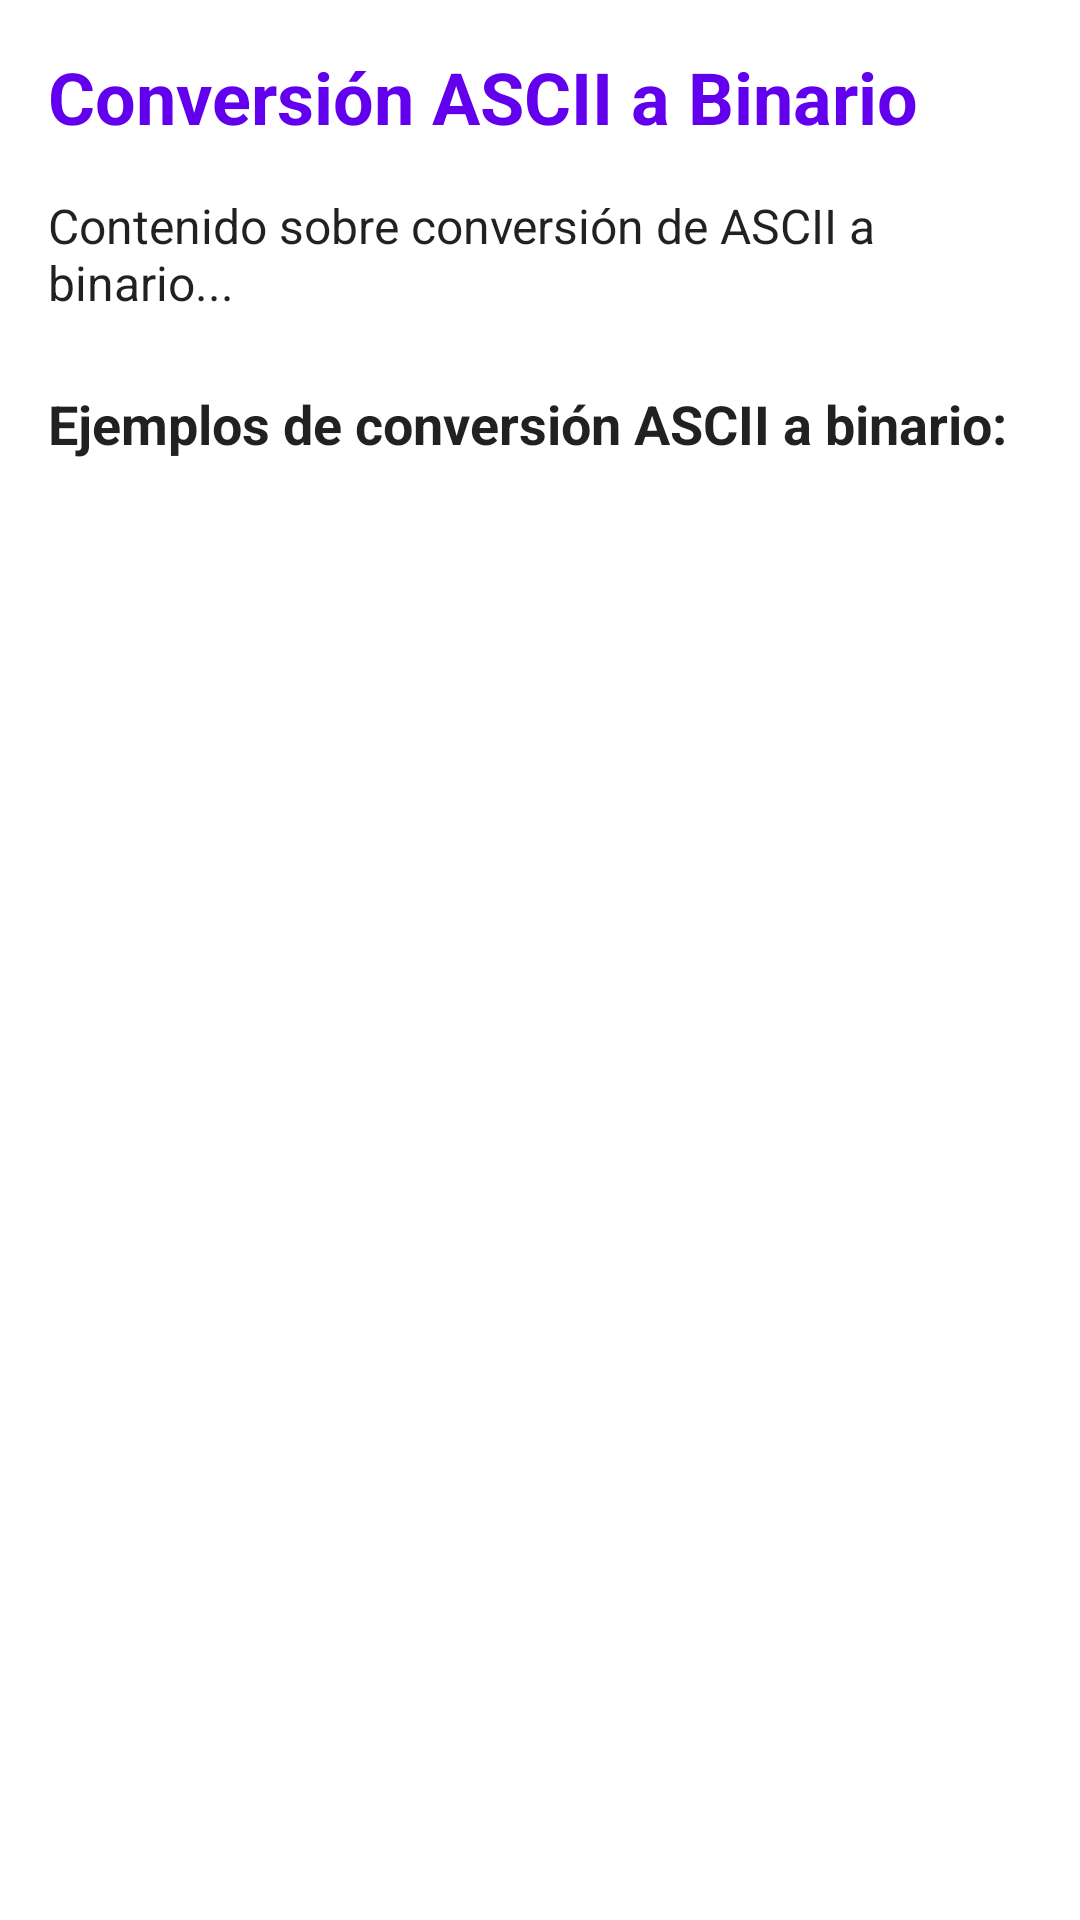

Android layout source for this screen:
<!-- AndroidManifest.xml: application theme Theme.BattleNaval_V2 -->
<!-- res/layout/fragment_ascii_binary_conversion.xml -->
<?xml version="1.0" encoding="utf-8"?>
<ScrollView xmlns:android="http://schemas.android.com/apk/res/android"
    android:layout_width="match_parent"
    android:layout_height="match_parent">

    <LinearLayout
        android:layout_width="match_parent"
        android:layout_height="wrap_content"
        android:orientation="vertical">

        <TextView
            android:id="@+id/titleTextView"
            android:layout_width="match_parent"
            android:layout_height="wrap_content"
            android:text="Conversión ASCII a Binario"
            android:textSize="24sp"
            android:textStyle="bold"
            android:textColor="?attr/colorPrimary"
            android:layout_marginStart="16dp"
            android:layout_marginEnd="16dp"
            android:layout_marginTop="16dp"
            android:layout_marginBottom="16dp" />

        <TextView
            android:id="@+id/contentTextView"
            android:layout_width="match_parent"
            android:layout_height="wrap_content"
            android:text="Contenido sobre conversión de ASCII a binario..."
            android:textSize="16sp"
            android:textColor="?android:attr/textColorPrimary"
            android:layout_marginStart="16dp"
            android:layout_marginEnd="16dp"
            android:layout_marginBottom="16dp" />

        <TextView
            android:layout_width="match_parent"
            android:layout_height="wrap_content"
            android:text="Ejemplos de conversión ASCII a binario:"
            android:textSize="18sp"
            android:textStyle="bold"
            android:textColor="?android:attr/textColorPrimary"
            android:layout_marginStart="16dp"
            android:layout_marginEnd="16dp"
            android:layout_marginTop="8dp"
            android:layout_marginBottom="8dp" />

        <TableLayout
            android:id="@+id/exampleTableLayout"
            android:layout_width="match_parent"
            android:layout_height="wrap_content"
            android:stretchColumns="*"
            android:layout_marginBottom="24dp" />

    </LinearLayout>
</ScrollView>
<!-- resources referenced by this layout -->
<resources>
  <style name="Theme.BattleNaval_V2" parent="Base.Theme.BattleNaval_V2" />
  <style name="Base.Theme.BattleNaval_V2" parent="Theme.MaterialComponents.DayNight.DarkActionBar">
          <item name="colorPrimary">@color/purple_500</item>
          <item name="colorPrimaryVariant">@color/purple_700</item>
          <item name="colorOnPrimary">@color/white</item>
          <item name="colorSecondary">@color/teal_200</item>
          <item name="colorSecondaryVariant">@color/teal_700</item>
          <item name="colorOnSecondary">@color/black</item>
  
          <item name="android:textColor">@color/text_primary_light</item>
          <item name="android:textColorPrimary">@color/text_primary_light</item>
          <item name="android:textColorSecondary">@color/text_secondary_light</item>
      </style>
  <color name="purple_500">#6200EE</color>
  <color name="purple_700">#3700B3</color>
  <color name="white">#FFFFFF</color>
  <color name="teal_200">#03DAC5</color>
  <color name="teal_700">#018786</color>
  <color name="black">#000000</color>
  <color name="text_primary_light">#DE000000</color>
  <color name="text_secondary_light">#8A000000</color>
</resources>
